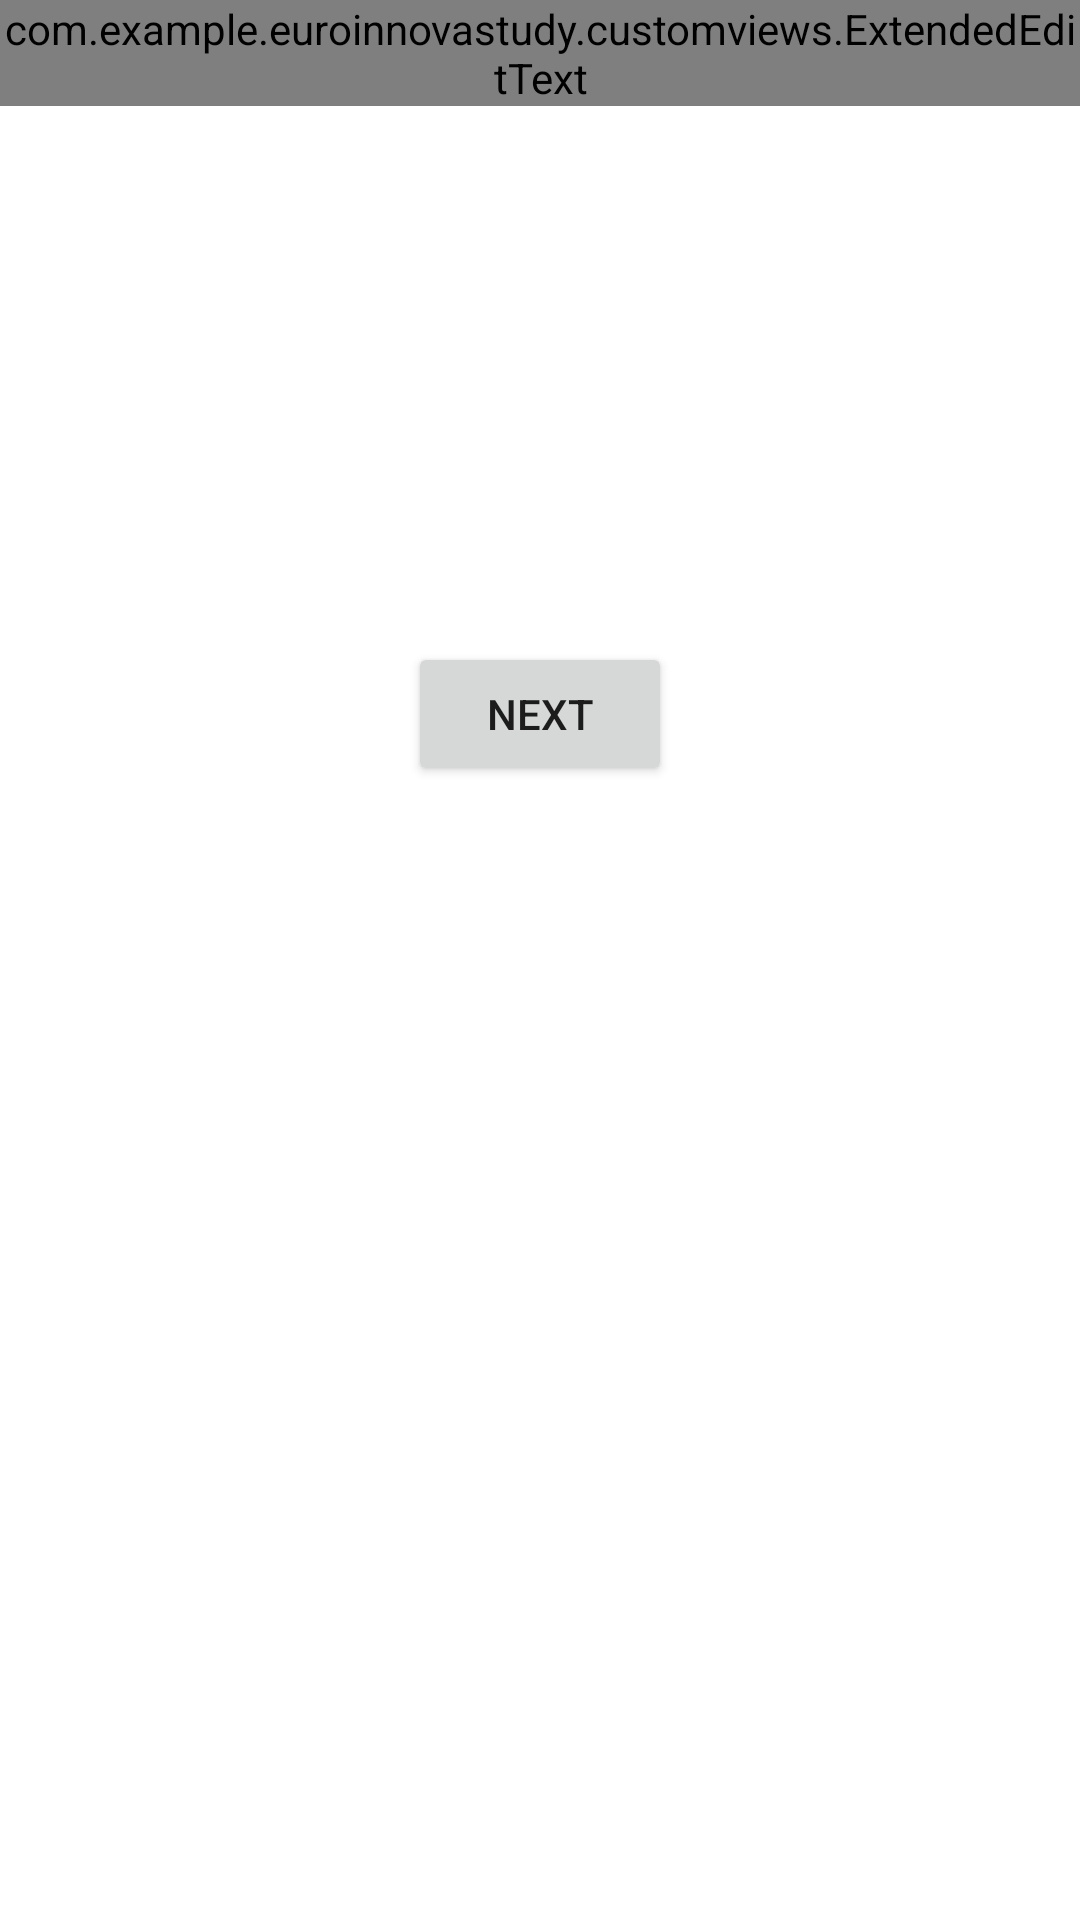

Here is an Android app screen rendered from its layout file. Give the layout XML and the strings, colors and styles it references.
<!-- AndroidManifest.xml: application theme Theme.EuroInnovaStudy -->
<!-- res/layout/activity_main.xml -->
<?xml version="1.0" encoding="utf-8"?>
<androidx.constraintlayout.widget.ConstraintLayout xmlns:android="http://schemas.android.com/apk/res/android"
    xmlns:app="http://schemas.android.com/apk/res-auto"
    xmlns:tools="http://schemas.android.com/tools"
    android:layout_width="match_parent"
    android:layout_height="match_parent"
    tools:context=".MainActivity">

    

    <com.example.euroinnovastudy.customviews.ExtendedEditText
        android:id="@+id/extendedEditText"
        android:layout_width="match_parent"
        android:layout_height="wrap_content"
        app:layout_constraintEnd_toEndOf="parent"
        app:layout_constraintStart_toStartOf="parent"
        app:layout_constraintTop_toTopOf="parent" />

    <Button
        android:id="@+id/next"
        android:layout_width="wrap_content"
        android:layout_height="wrap_content"
        android:layout_marginTop="214dp"
        android:text="Next"
        app:layout_constraintEnd_toEndOf="parent"
        app:layout_constraintStart_toStartOf="parent"
        app:layout_constraintTop_toTopOf="parent"
        android:onClick="onNext"/>

</androidx.constraintlayout.widget.ConstraintLayout>
<!-- res/layout/layout_toolbar.xml (included above) -->
<?xml version="1.0" encoding="utf-8"?>
<androidx.appcompat.widget.Toolbar
    xmlns:android="http://schemas.android.com/apk/res/android"
    xmlns:app="http://schemas.android.com/apk/res-auto"
    android:layout_width="match_parent"
    android:layout_height="wrap_content"
    android:minHeight="?attr/actionBarSize"
    android:background="?attr/colorPrimary"
    android:elevation="4dp"
    android:theme="@style/ThemeOverlay.AppCompat.Dark.ActionBar"
    app:popupTheme="@style/ThemeOverlay.AppCompat.Light">
    <LinearLayout
        android:layout_width="wrap_content"
        android:layout_height="wrap_content"
        android:paddingBottom="16dp"
        android:orientation="vertical">

        <TextView
            android:id="@+id/tb_title"
            android:layout_width="match_parent"
            android:layout_height="wrap_content"
            android:text="@string/tb_title"
            style="@style/TextAppearance.AppCompat.Widget.ActionBar.Title"/>
        <TextView
            android:id="@+id/tb_subtitle"
            android:layout_width="match_parent"
            android:layout_height="wrap_content"
            android:text="@string/tb_subtitle"
            style="@style/TextAppearance.AppCompat.Widget.ActionBar.Subtitle"/>


    </LinearLayout>

</androidx.appcompat.widget.Toolbar>
<!-- resources referenced by this layout -->
<resources>
  <string name="tb_subtitle">Subtitle</string>
  <string name="tb_title">Title</string>
  <style name="Theme.EuroInnovaStudy" parent="Theme.MaterialComponents.DayNight.DarkActionBar">
          
          <item name="colorPrimary">@color/purple_500</item>
          <item name="colorPrimaryVariant">@color/purple_700</item>
          <item name="colorOnPrimary">@color/white</item>
          
          <item name="colorSecondary">@color/teal_200</item>
          <item name="colorSecondaryVariant">@color/teal_700</item>
          <item name="colorOnSecondary">@color/black</item>
          
          <item name="android:statusBarColor" tools:targetApi="l">?attr/colorPrimaryVariant</item>
          
      </style>
  <!-- not gathered from this repository: default colours our renderer supplied (Android Studio template values) -->
  <color name="purple_500">#FF6200EE</color>
  <color name="purple_700">#FF3700B3</color>
  <color name="teal_200">#FF03DAC5</color>
  <color name="teal_700">#FF018786</color>
  <color name="black">#FF000000</color>
  <color name="white">#FFFFFFFF</color>
</resources>
